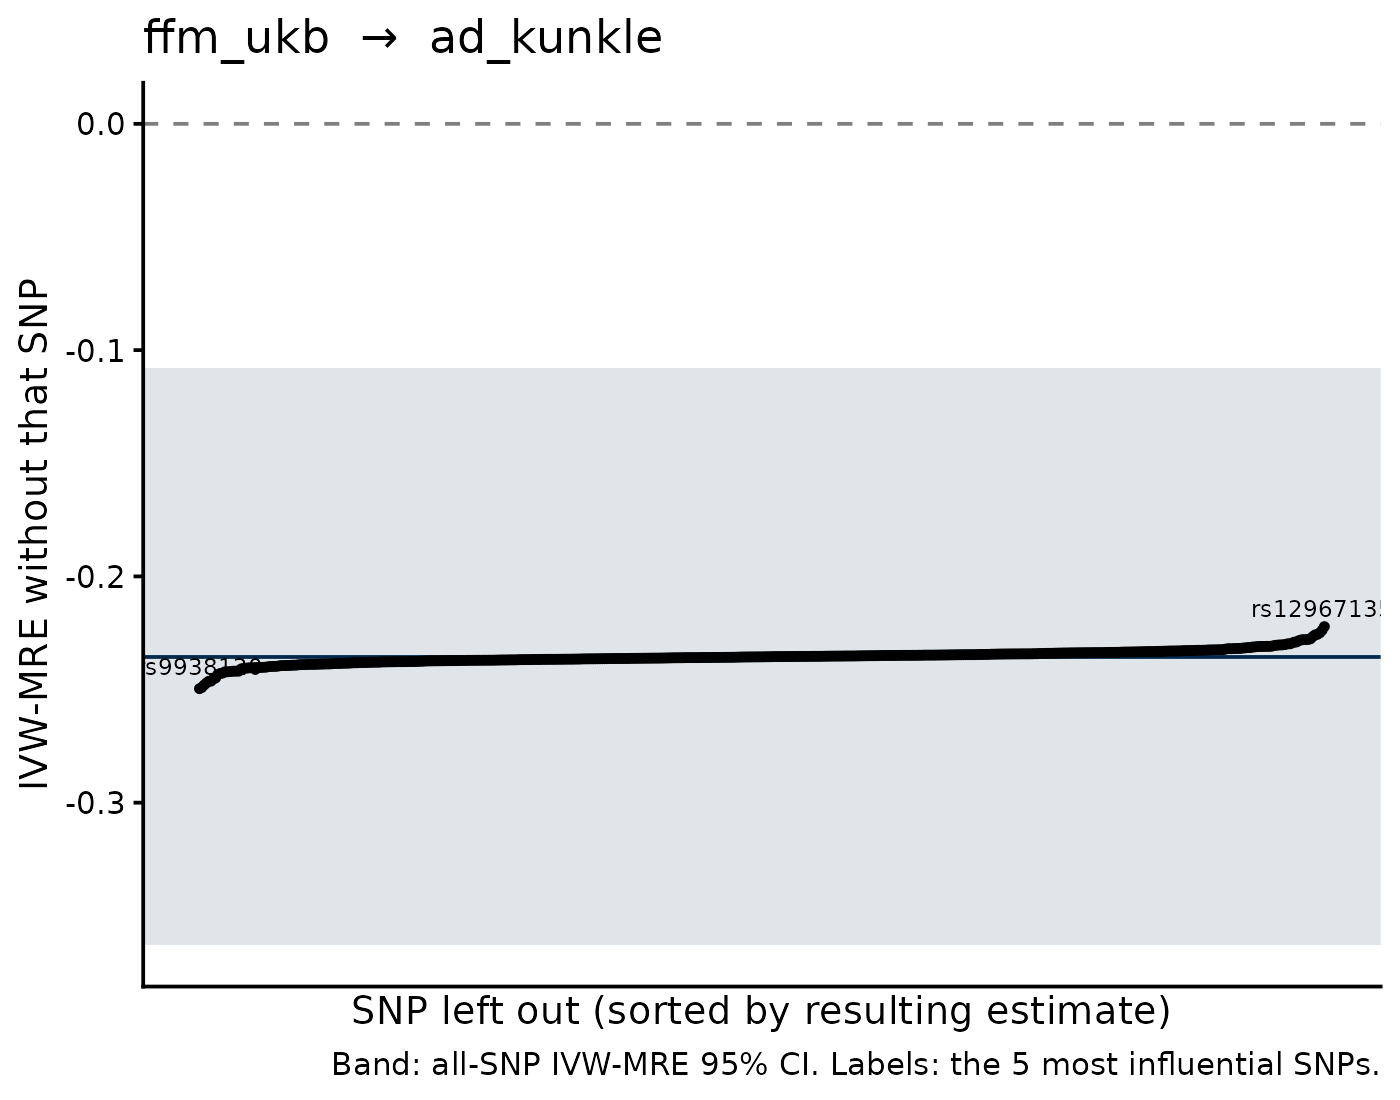

The table this chart was drawn from, first rows:
SNP, b_loo, se_loo, b_all, se_all, shift
rs9938120, -0.2496, 0.06402, -0.2356, 0.06505, -0.01401
rs143384, -0.2491, 0.06554, -0.2356, 0.06505, -0.0135
rs10269774, -0.2222, 0.06519, -0.2356, 0.06505, 0.01342
rs4240326, -0.248, 0.06504, -0.2356, 0.06505, -0.0124
rs12967135, -0.2238, 0.06575, -0.2356, 0.06505, 0.01178
rs9398171, -0.2471, 0.06496, -0.2356, 0.06505, -0.01151
rs28620532, -0.2464, 0.06487, -0.2356, 0.06505, -0.01075
rs2071286, -0.2463, 0.06487, -0.2356, 0.06505, -0.01068
rs4788218, -0.225, 0.0651, -0.2356, 0.06505, 0.01064
rs7671110, -0.2256, 0.06525, -0.2356, 0.06505, 0.01001
rs2533879, -0.2454, 0.06505, -0.2356, 0.06505, -0.00976
rs2101975, -0.2259, 0.0649, -0.2356, 0.06505, 0.009754
rs34879158, -0.2449, 0.06504, -0.2356, 0.06505, -0.009262
rs2744956, -0.2266, 0.06539, -0.2356, 0.06505, 0.009023
rs6585827, -0.2276, 0.06472, -0.2356, 0.06505, 0.008023
rs12713004, -0.2279, 0.065, -0.2356, 0.06505, 0.007745
rs7033487, -0.2433, 0.06514, -0.2356, 0.06505, -0.007735
rs2240735, -0.2279, 0.06493, -0.2356, 0.06505, 0.007667
rs12657771, -0.228, 0.0649, -0.2356, 0.06505, 0.00765
rs3810291, -0.2281, 0.06501, -0.2356, 0.06505, 0.007552
rs2252720, -0.2429, 0.06486, -0.2356, 0.06505, -0.007267
rs76895963, -0.2284, 0.0652, -0.2356, 0.06505, 0.007208
rs11030112, -0.2427, 0.06504, -0.2356, 0.06505, -0.007118
rs332162, -0.229, 0.06442, -0.2356, 0.06505, 0.006625
rs56094641, -0.2422, 0.06578, -0.2356, 0.06505, -0.006574
rs10773172, -0.2422, 0.06507, -0.2356, 0.06505, -0.006567
rs6762578, -0.229, 0.06495, -0.2356, 0.06505, 0.006563
rs10979612, -0.2421, 0.06471, -0.2356, 0.06505, -0.006495
rs6800021, -0.2419, 0.065, -0.2356, 0.06505, -0.00631
rs73052033, -0.2419, 0.06492, -0.2356, 0.06505, -0.006274
rs6946415, -0.2419, 0.06518, -0.2356, 0.06505, -0.006261
rs4635681, -0.2419, 0.06459, -0.2356, 0.06505, -0.006254
rs1582931, -0.2295, 0.0652, -0.2356, 0.06505, 0.006137
rs6743060, -0.2298, 0.06544, -0.2356, 0.06505, 0.005804
rs62372052, -0.2298, 0.06507, -0.2356, 0.06505, 0.005781
rs10861678, -0.2301, 0.06483, -0.2356, 0.06505, 0.005491
rs1805165, -0.2302, 0.06482, -0.2356, 0.06505, 0.005369
rs943190, -0.2303, 0.06471, -0.2356, 0.06505, 0.005322
rs9291926, -0.2409, 0.065, -0.2356, 0.06505, -0.005282
rs2015561, -0.2304, 0.06499, -0.2356, 0.06505, 0.005261
rs7141420, -0.2304, 0.06507, -0.2356, 0.06505, 0.005165
rs35756741, -0.2407, 0.06488, -0.2356, 0.06505, -0.005061
rs4819021, -0.2406, 0.06472, -0.2356, 0.06505, -0.004974
rs9925273, -0.2306, 0.06487, -0.2356, 0.06505, 0.004972
rs6900690, -0.2405, 0.0648, -0.2356, 0.06505, -0.004845
rs1228024, -0.2404, 0.06495, -0.2356, 0.06505, -0.004794
rs1184893, -0.2404, 0.06491, -0.2356, 0.06505, -0.004787
rs12041740, -0.2403, 0.06508, -0.2356, 0.06505, -0.004726
rs6081869, -0.2309, 0.06494, -0.2356, 0.06505, 0.004721
rs12095997, -0.2309, 0.06509, -0.2356, 0.06505, 0.004702
rs62515437, -0.2309, 0.06515, -0.2356, 0.06505, 0.004701
rs67408364, -0.2403, 0.06503, -0.2356, 0.06505, -0.004699
rs34848742, -0.2403, 0.06506, -0.2356, 0.06505, -0.004678
rs111391498, -0.2309, 0.06493, -0.2356, 0.06505, 0.004668
rs34776209, -0.231, 0.06514, -0.2356, 0.06505, 0.004653
rs6984820, -0.231, 0.06496, -0.2356, 0.06505, 0.004637
rs3740591, -0.231, 0.06497, -0.2356, 0.06505, 0.004585
rs2900208, -0.2402, 0.0651, -0.2356, 0.06505, -0.00457
rs35897671, -0.2402, 0.06505, -0.2356, 0.06505, -0.004542
rs55758152, -0.2401, 0.06485, -0.2356, 0.06505, -0.004467
... 427 more rows
